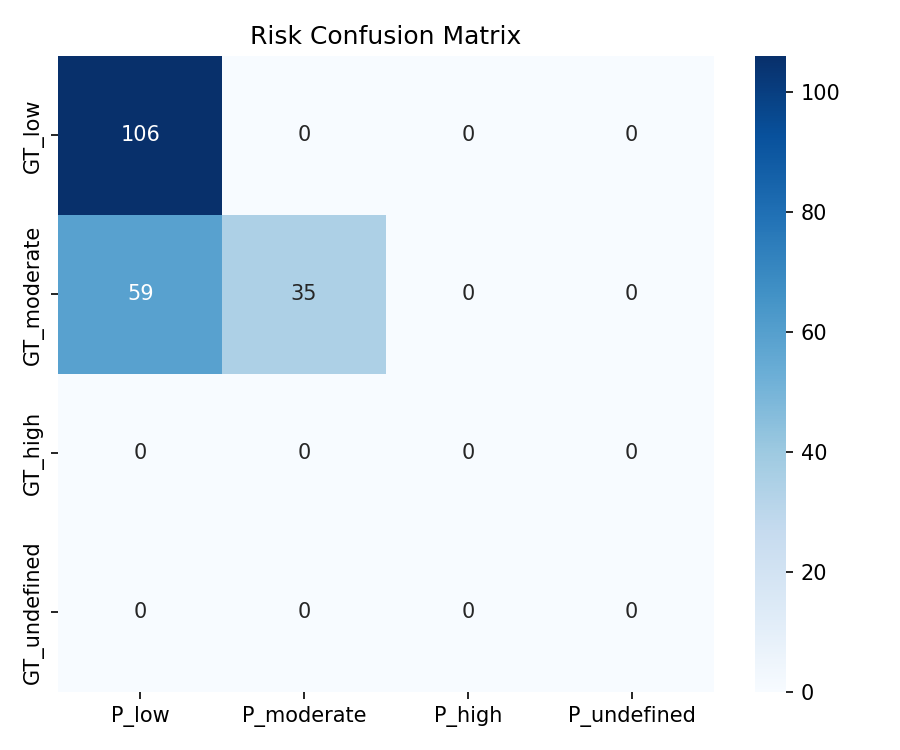

Data behind this chart, as committed beside it:
, P_low, P_moderate, P_high, P_undefined
GT_low, 106, 0, 0, 0
GT_moderate, 59, 35, 0, 0
GT_high, 0, 0, 0, 0
GT_undefined, 0, 0, 0, 0
